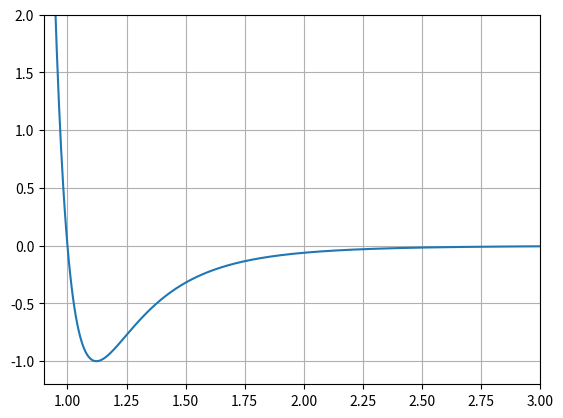

Write Python code to recreate this figure.
#! Python3
"""
Lennard-Jones potential plotted in Matplotlib 
"""
import numpy as np
import matplotlib.pyplot as plt
from typing import final


def main():
    r = np.linspace(0, 3.0, 1000)
    SIGMA: final = 1.0
    EPSILON: final = 1.0
    V = 4 * EPSILON * ((SIGMA/r)**12 - (SIGMA/r)**6) 

    plt.plot(r, V)
    
    plt.ylim(-1.2, 2)
    plt.xlim(0.9, 3)
    plt.grid(True)
    
    plt.show()

if __name__ == "__main__":
    main()
